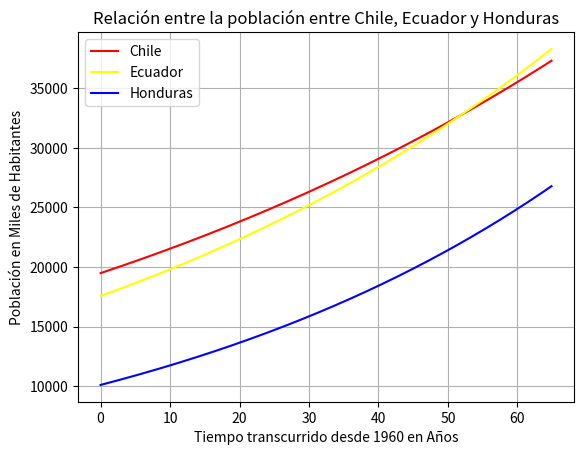

Here is the Python script that generated this plot:
# 1)
print("Dom C(x): [0, 63]")
print("Dom E(x): [0, 63]")
print("Dom H(x): [0, 63]")

# 2)
import numpy as np
import matplotlib.pyplot as plt

def C(x):
    return 19493*np.exp(0.01*x)

def E(x):
    return 17575*np.exp(0.012*x)

def H(x):
    return 10117*np.exp(0.015*x)

x = np.arange(0, 65, 0.1)
plt.plot(x, C(x), color = "red", label = 'Chile')
plt.plot(x, E(x), color = "yellow", label = 'Ecuador')
plt.plot(x, H(x), color = "blue", label = 'Honduras')
plt.title('Relación entre la población entre Chile, Ecuador y Honduras')
plt.ylabel('Población en Miles de Habitantes')
plt.xlabel('Tiempo transcurrido desde 1960 en Años')
plt.grid(True)
plt.legend()
plt.show()

# 3)
print(f"Según el modelo a inicios de 1960 la población de Chile era de {C(0):.0f} mil de habitantes")
print(f"Según el modelo a inicios de 1960 la población de Ecuador era de {E(0):.0f} mil de habitantes")
print(f"Según el modelo a inicios de 1960 la población de Honduras era de {H(0):.0f} mil de habitantes")

# 4)
print("------------------------------------------------------------------------------------------------")
print(f"Según el modelo en el año 2000 la población de Chile era de {C(40):.0f} mil de habitantes")
print(f"Según el modelo en el año 2000 la población de Ecuador era de {E(40):.0f} mil de habitantes")
print(f"Según el modelo en el año 2000 la población de Honduras era de {H(40):.0f} mil de habitantes")

# 5)
from scipy.optimize import fsolve

def interseccion(x):
    return  C(x) - E(x)

xo = np.linspace(0, 20, 1)
solucion = fsolve(interseccion, xo)
unica = np.unique(solucion)

print("------------------------------------------------------------------------------------------------")
print(f"La pobración de Ecuador supera a la de Chile en el año {1960+unica[0]:.0f} aproximadamente")

# 6)
def interseccio(x):
    return  C(x) - H(x)

xo = np.linspace(0, 20, 1)
solucio = fsolve(interseccio, xo)
unica = np.unique(solucio)
print("------------------------------------------------------------------------------------------------")
print(f"La pobración de Honduras es igual a la de Chile transcurridos {1960+unica[0]:.0f} años")
print("EL valor encontrado esta fuera del domino contextualizado, por lo tanto, la solución no es valida para el problema")